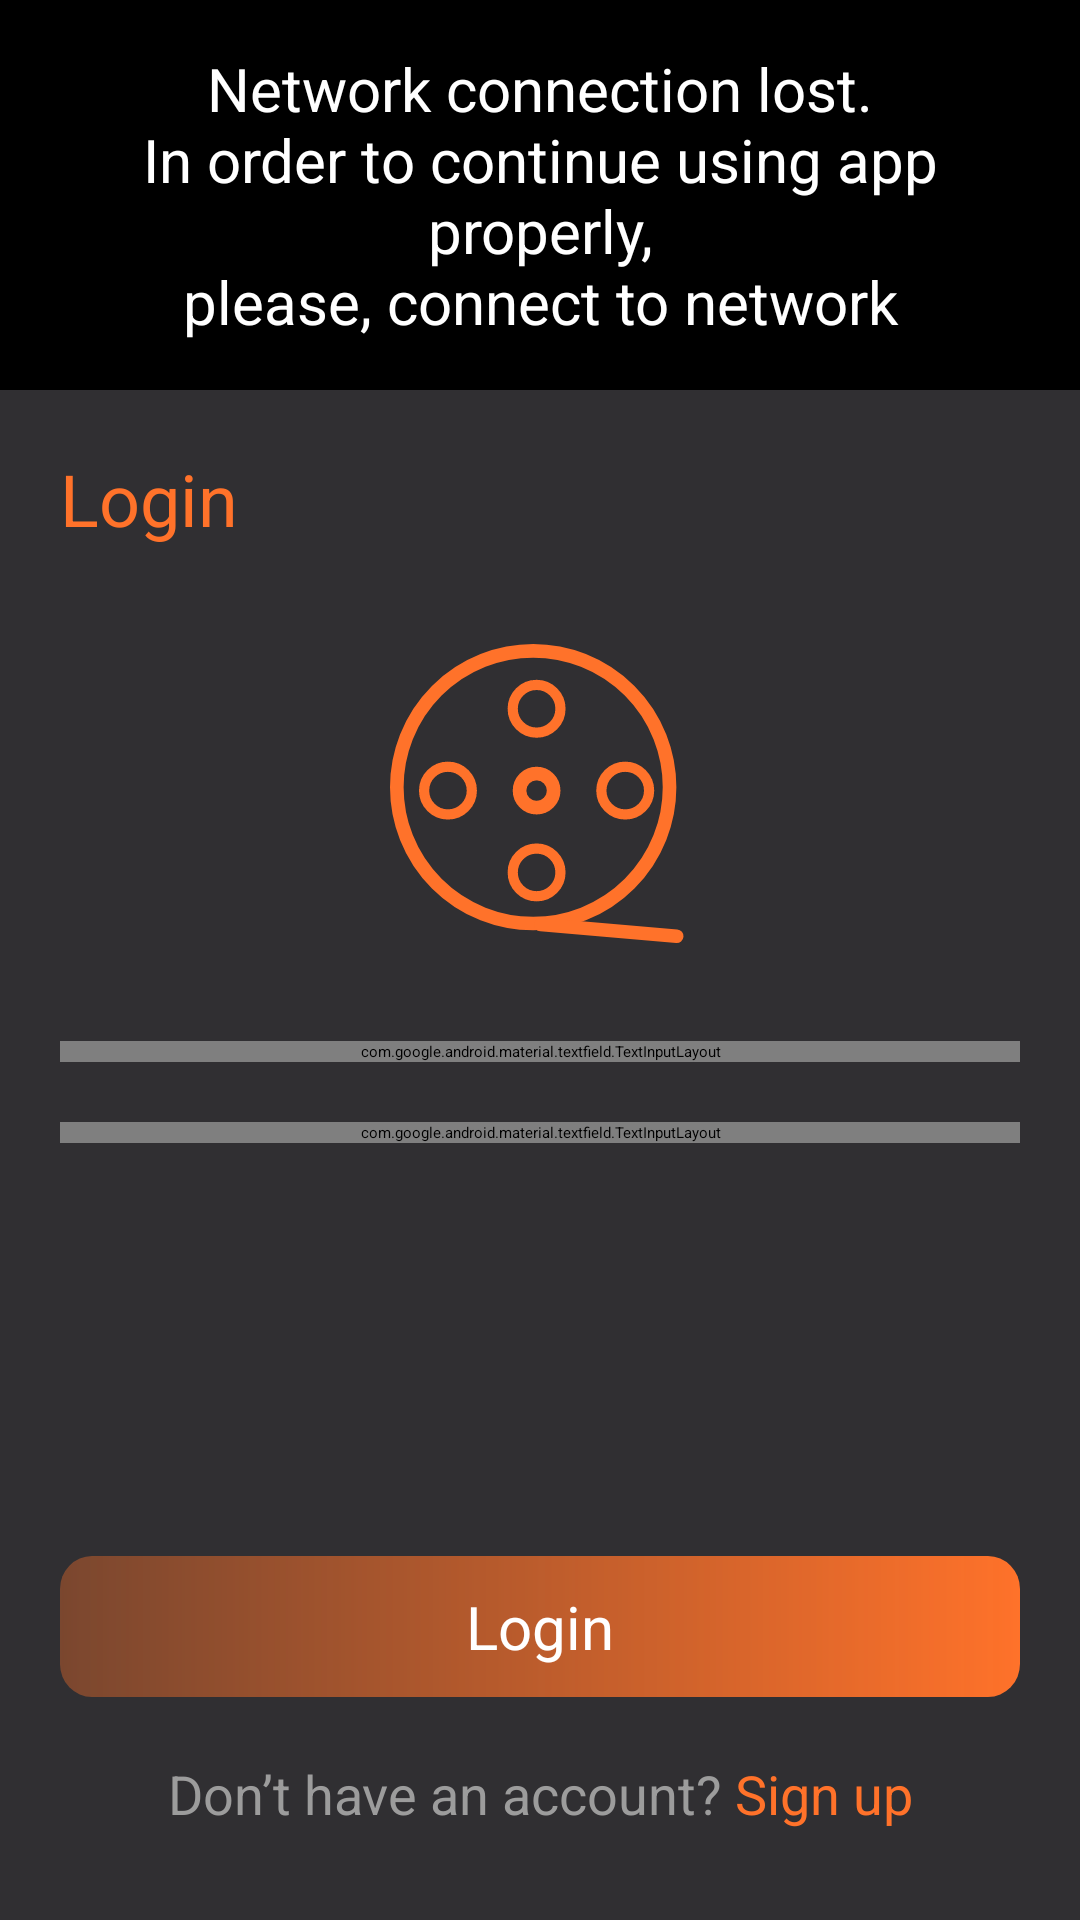

Produce the Android XML layout that renders to this screen, including the resource entries it uses.
<!-- AndroidManifest.xml: application theme Theme.App.SplashScreen -->
<!-- res/layout/fragment_log_in.xml -->
<?xml version="1.0" encoding="utf-8"?>
<androidx.appcompat.widget.LinearLayoutCompat xmlns:android="http://schemas.android.com/apk/res/android"
    xmlns:app="http://schemas.android.com/apk/res-auto"
    xmlns:tools="http://schemas.android.com/tools"
    android:layout_width="match_parent"
    android:layout_height="match_parent"
    android:background="@color/appBackGround"
    android:orientation="vertical"
    tools:context=".ui.logIn.LogInFragment">

    <androidx.appcompat.widget.AppCompatTextView
        android:id="@+id/tvNoInternet"
        android:layout_width="match_parent"
        android:layout_height="wrap_content"
        android:background="@color/black"
        android:gravity="center"
        android:padding="@dimen/dimen_16dp"
        android:text="@string/please_connect_to_a_network_text"
        android:textColor="@color/white"
        android:textSize="@dimen/dimen_20sp" />

    <androidx.constraintlayout.widget.ConstraintLayout
        android:id="@+id/clLogin"
        android:layout_width="match_parent"
        android:layout_height="match_parent">

        <androidx.appcompat.widget.AppCompatTextView
            android:id="@+id/tvLoginHeader"
            android:layout_width="wrap_content"
            android:layout_height="wrap_content"
            android:layout_gravity="center"
            android:layout_margin="20dp"
            android:text="@string/login"
            android:textColor="#FF722A"
            android:textSize="24sp"
            app:layout_constraintStart_toStartOf="parent"
            app:layout_constraintTop_toTopOf="parent" />

        <androidx.appcompat.widget.AppCompatImageView
            android:layout_width="100dp"
            android:layout_height="100dp"
            app:layout_constraintBottom_toTopOf="@id/tilEmailLayout"
            app:layout_constraintEnd_toEndOf="parent"
            app:layout_constraintStart_toStartOf="parent"
            app:layout_constraintTop_toBottomOf="@id/tvLoginHeader"
            app:srcCompat="@drawable/ic_app_logo_for_pages" />

        <com.google.android.material.textfield.TextInputLayout
            android:id="@+id/tilEmailLayout"
            style="@style/Widget.MaterialComponents.TextInputLayout.FilledBox"
            android:layout_width="match_parent"
            android:layout_height="wrap_content"
            android:layout_margin="20dp"
            android:layout_marginTop="20dp"
            android:textColorHint="#9C9C9C"
            app:boxStrokeColor="#FF722A"
            app:boxStrokeWidth="@dimen/dimen_0dp"
            app:hintTextColor="#FF722A"
            app:layout_constraintBottom_toTopOf="@+id/btnLogin"
            app:layout_constraintTop_toBottomOf="@id/tvLoginHeader"
            app:startIconDrawable="@drawable/ic_email_book_icon"
            app:startIconTint="#FF722A"
            tools:layout_editor_absoluteX="20dp">

            <com.google.android.material.textfield.TextInputEditText
                android:id="@+id/etEmail"
                android:layout_width="match_parent"
                android:layout_height="wrap_content"
                android:background="@drawable/ic_input_rectangle"
                android:hint="@string/enter_your_email"
                android:inputType="textEmailAddress"
                android:textColor="@color/white" />

        </com.google.android.material.textfield.TextInputLayout>

        <com.google.android.material.textfield.TextInputLayout
            style="@style/Widget.MaterialComponents.TextInputLayout.FilledBox"
            android:layout_width="match_parent"
            android:layout_height="wrap_content"
            android:layout_margin="20dp"
            android:textColorHint="#9C9C9C"
            app:boxStrokeColor="#FF722A"
            app:boxStrokeWidth="@dimen/dimen_0dp"
            android:id="@+id/tilPasswordLayout"
            app:hintTextColor="#FF722A"
            app:layout_constraintTop_toBottomOf="@id/tilEmailLayout"
            app:passwordToggleDrawable="@drawable/ic_show_pass_icon"
            app:passwordToggleEnabled="true"
            app:passwordToggleTint="#FF722A"
            app:startIconDrawable="@drawable/ic_lock_icon"
            app:startIconTint="#FF722A">

            <com.google.android.material.textfield.TextInputEditText
                android:id="@+id/etPassword"
                android:layout_width="match_parent"
                android:layout_height="wrap_content"
                android:background="@drawable/ic_input_rectangle"
                android:hint="@string/enter_your_password"
                android:inputType="textPassword"
                android:textColor="@color/white" />

        </com.google.android.material.textfield.TextInputLayout>

        <androidx.appcompat.widget.AppCompatButton
            android:id="@+id/btnLogin"
            android:layout_width="match_parent"
            android:layout_height="wrap_content"
            android:layout_margin="20dp"
            android:background="@drawable/ic_button_background"
            android:gravity="center"
            android:text="@string/login"
            android:textColor="@color/white"
            android:textSize="20sp"
            app:layout_constraintBottom_toTopOf="@id/signUpLink" />

        <androidx.appcompat.widget.AppCompatTextView
            android:id="@+id/signUpLink"
            android:layout_width="match_parent"
            android:layout_height="wrap_content"
            android:layout_marginBottom="30dp"
            android:gravity="center"
            android:text="@string/don_t_have_an_account_sign_up"
            android:textColor="#9C9C9C"
            android:textSize="18sp"
            app:layout_constraintBottom_toBottomOf="parent" />
    </androidx.constraintlayout.widget.ConstraintLayout>

    <ProgressBar
        android:id="@+id/progressBar"
        android:layout_width="wrap_content"
        android:layout_height="wrap_content"
        android:layout_gravity="center"
        android:layout_marginTop="@dimen/dimen_150dp"
        android:visibility="gone" />

</androidx.appcompat.widget.LinearLayoutCompat>
<!-- resources referenced by this layout -->
<resources>
  <color name="appBackGround">#302F32</color>
  <color name="black">#FF000000</color>
  <color name="white">#FFFFFFFF</color>
  <dimen name="dimen_0dp">0dp</dimen>
  <dimen name="dimen_150dp">150dp</dimen>
  <dimen name="dimen_16dp">16dp</dimen>
  <dimen name="dimen_20sp">20sp</dimen>
  <!-- drawable ic_input_rectangle (drawable) -->
  <vector xmlns:android="http://schemas.android.com/apk/res/android"
      android:width="200dp"
      android:height="47dp"
      android:viewportWidth="330"
      android:viewportHeight="47">
    <path
        android:pathData="M11,0L319,0A11,11 0,0 1,330 11L330,36A11,11 0,0 1,319 47L11,47A11,11 0,0 1,0 36L0,11A11,11 0,0 1,11 0z"
        android:fillColor="#ffffff"
        android:fillAlpha="0.1"/>
  </vector>
  <!-- drawable ic_lock_icon (drawable) -->
  <vector xmlns:android="http://schemas.android.com/apk/res/android"
      android:width="15dp"
      android:height="20dp"
      android:viewportWidth="15"
      android:viewportHeight="20">
    <path
        android:pathData="M13.393,8.75H12.589V5.938C12.589,2.664 10.306,0 7.5,0C4.694,0 2.411,2.664 2.411,5.938V8.75H1.607C0.72,8.75 0,9.59 0,10.625V18.125C0,19.16 0.72,20 1.607,20H13.393C14.28,20 15,19.16 15,18.125V10.625C15,9.59 14.28,8.75 13.393,8.75ZM9.911,8.75H5.089V5.938C5.089,4.387 6.171,3.125 7.5,3.125C8.829,3.125 9.911,4.387 9.911,5.938V8.75Z"
        android:fillColor="#FF722A"
        android:fillAlpha="0.5"/>
  </vector>
  <string name="don_t_have_an_account_sign_up">Don’t have an account? <font color="#FF722A">Sign up</font></string>
  <string name="enter_your_email">Enter your email</string>
  <string name="enter_your_password">Enter your password</string>
  <string name="login">Login</string>
  <string name="please_connect_to_a_network_text">Network connection lost.\nIn order to continue using app properly,\nplease, connect to network</string>
  <style name="Theme.App.SplashScreen" parent="Theme.SplashScreen">
          <item name="windowSplashScreenBackground">#302F32</item>
          <item name="windowSplashScreenAnimatedIcon">@drawable/splash_screen</item>
          <item name="postSplashScreenTheme">@style/Theme.MoviesApp</item>
      </style>
  <!-- drawable splash_screen (drawable) -->
  <?xml version="1.0" encoding="utf-8"?>
  <layer-list xmlns:android="http://schemas.android.com/apk/res/android">
  
      <item
          android:width="60dp"
          android:height="60dp"
          android:drawable="@drawable/ic_app_logo"
          android:gravity="center" />
  
  </layer-list>
  <style name="Theme.MoviesApp" parent="Theme.MaterialComponents.DayNight.NoActionBar">
          
          <item name="colorPrimary">@color/purple_500</item>
          <item name="colorPrimaryVariant">@color/purple_700</item>
          <item name="colorOnPrimary">@color/white</item>
          
          <item name="colorSecondary">@color/teal_200</item>
          <item name="colorSecondaryVariant">@color/teal_700</item>
          <item name="colorOnSecondary">@color/black</item>
          
          <item name="android:statusBarColor">?attr/colorPrimaryVariant</item>
          
      </style>
  <color name="purple_500">#FF6200EE</color>
  <color name="purple_700">#FF3700B3</color>
  <color name="teal_200">#FF03DAC5</color>
  <color name="teal_700">#FF018786</color>
</resources>
